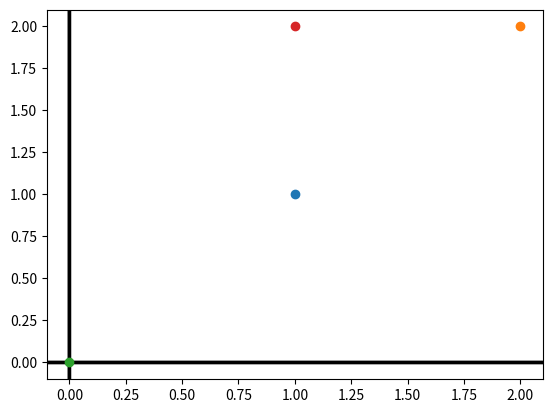

Generate this figure with matplotlib: (Note: this script raises an exception after producing the figure.)
import numpy as np
import matplotlib.pyplot as plt
class linepint:
    def __init__(self,x:float,y:float,m:float,c:float):
        self.x=float(x)
        self.y=float(y)
        self.c=float(c)
        self.m=float(m)
class line:
    def __init__(self,m:float,c:float):
        self.c=float(c)
        self.m=float(m)
class point:
    def __init__(self,x:float,y:float):
        self.x=float(x)
        self.y=float(y)
class tools:
    @staticmethod
    def get_unknown(*,x=None,y=None,m=None,c=None):
        if x==None and y!=None and m!=None and c!=None:
            x=(y-c)/m
            return tools.printeq(linepint(x,y,m,c))
        elif y==None and x !=None and m !=None and c !=None:
            y=m*x+c
            return tools.printeq(linepint(x,y,m,c))
        elif m==None and x !=None and y !=None and c !=None:
            m=(y-c)/x
            return tools.printeq(linepint(x,y,m,c))
        elif c==None and x !=None and y !=None and m !=None:
            c=y-m*x
            return tools.printeq(linepint(x,y,m,c))
    @staticmethod
    def printeq(eq:linepint):
        return ("x= "+str(eq.x)+"\ny= "+str(eq.y)+"\nc= "+str(eq.c)+"\nm= "+str(eq.m))
    


        
"""
data={
    (0,0),(1,2),(2,1),(3,3),(4,5),(5,4),(6,6),(7,8),(8,7),(9,9),(10,10)
}
data2={
0:0,1:2,2:1,3:3,4:5,5:4,6:6,7:8,8:7,9:9,10:10
}
exact
f(x)=y=mx+c
x=input
y=output
f=function that draives x to y
m=slope
c=y value for x=0

aproxmate
h(x)=ty+z
where error is minimum 
error(t,z)=1/2m (  sum{f-h}^2  )

"""



        
c=tools.get_unknown(m=1,c=2,y=None,x=-2)

print(c)

p=point(1,2)
V = np.array([[100,0],[0,100],[-100,0],[0,-100]])
origin = [0], [0] # origin point
plt.quiver(*origin, V[0][0], V[0][1],scale=1)
plt.quiver(*origin, V[1][0], V[1][1],scale=1)
plt.quiver(*origin, V[2][0], V[2][1],scale=1)
plt.quiver(*origin, V[3][0], V[3][1],scale=1)
plt.scatter(1,1)
plt.scatter(2,2)
plt.scatter(0,0)
plt.scatter(p.x,p.y)
plt.grid(b=True, which='major') #<-- plot grid lines
plt.show()
